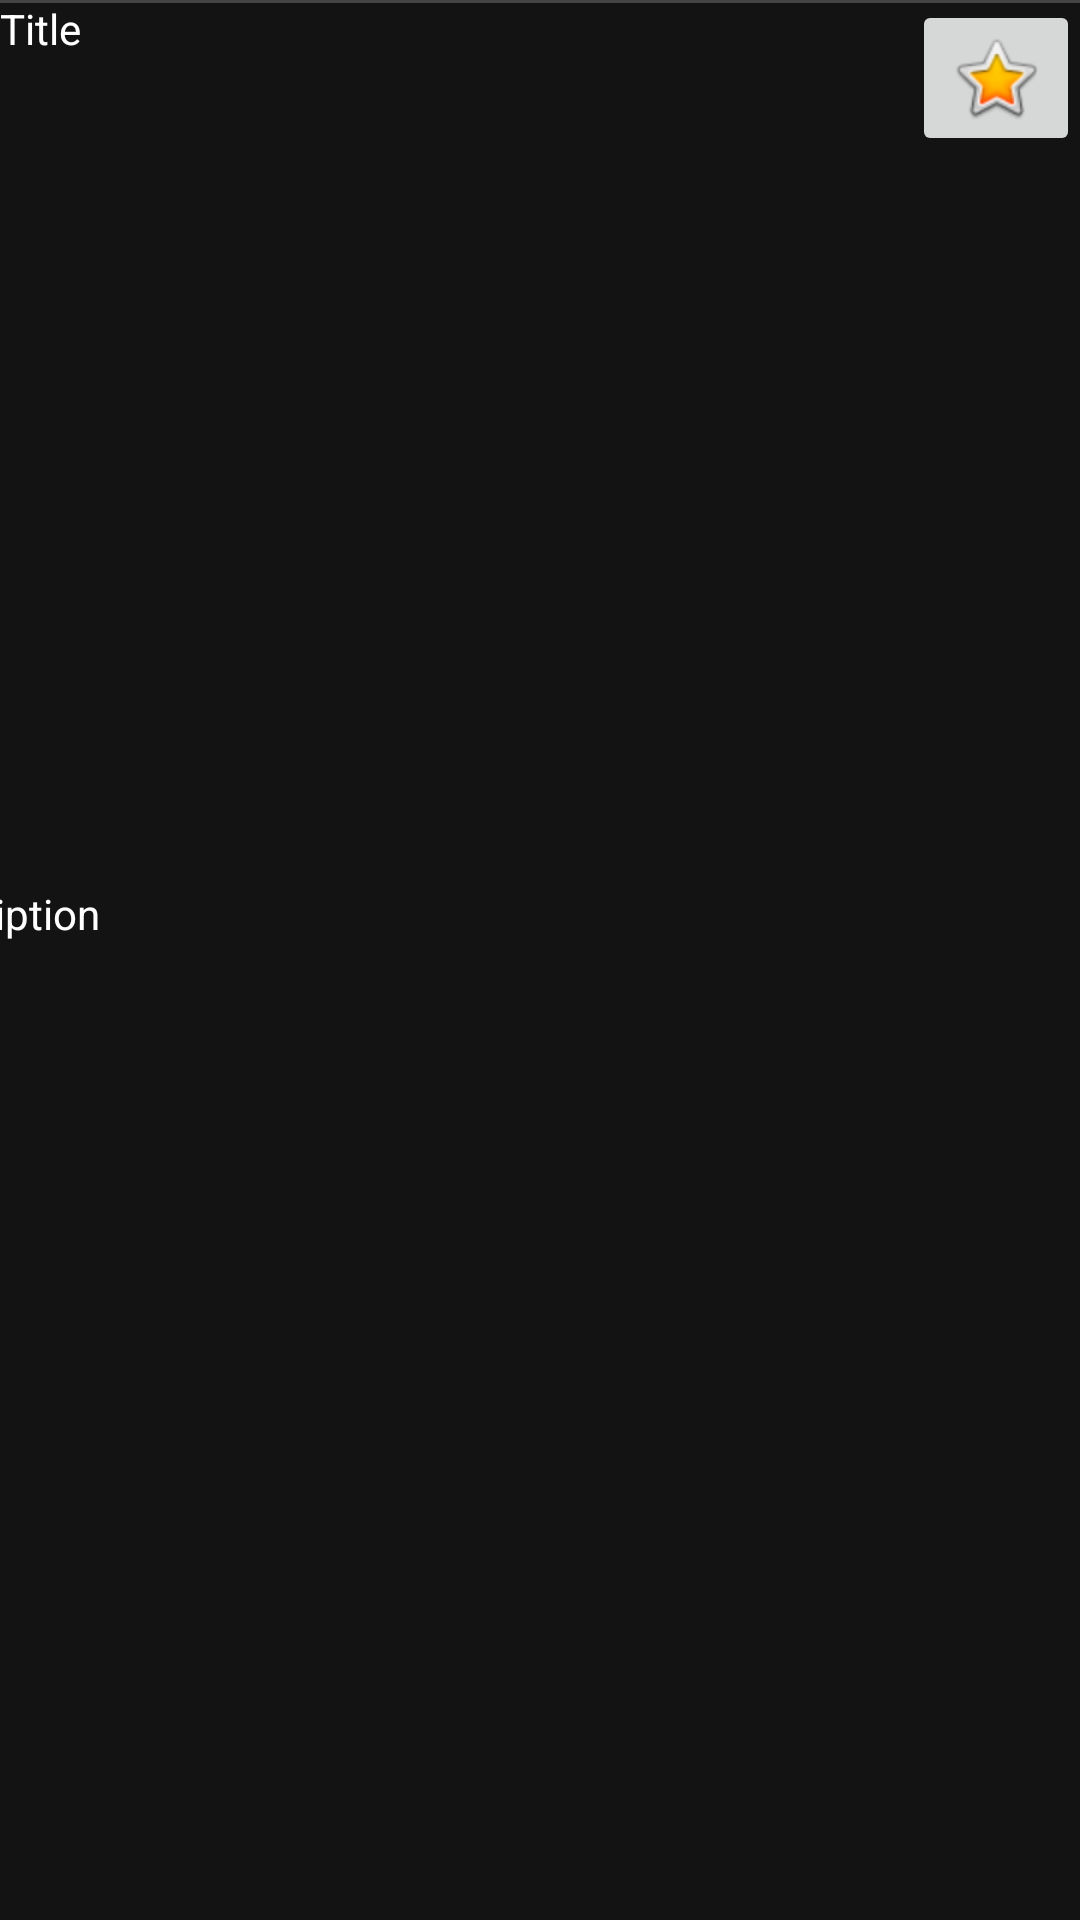

This screen was rendered from an Android layout file. Write that file and the resources it references.
<!-- AndroidManifest.xml: application theme Theme.Final_Project -->
<!-- res/layout/holder_view.xml -->
<?xml version="1.0" encoding="utf-8"?>
<androidx.constraintlayout.widget.ConstraintLayout xmlns:android="http://schemas.android.com/apk/res/android"
    xmlns:app="http://schemas.android.com/apk/res-auto"
    xmlns:tools="http://schemas.android.com/tools"
    android:id="@+id/constraintlayout"
    android:layout_width="match_parent"
    android:layout_height="match_parent"
    android:background="#131313">

    <TextView
        android:id="@+id/textView4"
        android:layout_width="398dp"
        android:layout_height="345dp"
        android:text="Description"
        android:textColor="#FFFFFF"
        app:layout_constraintBottom_toBottomOf="parent"
        app:layout_constraintEnd_toEndOf="parent"
        app:layout_constraintHorizontal_bias="1.0"
        app:layout_constraintStart_toStartOf="parent" />

    <LinearLayout
        android:id="@+id/linearLayout2"
        android:layout_width="130dp"
        android:layout_height="189dp"
        android:orientation="horizontal"
        app:layout_constraintStart_toStartOf="parent"
        tools:layout_editor_absoluteY="126dp">

        <TextView
            android:id="@+id/textView5"
            android:layout_width="wrap_content"
            android:layout_height="wrap_content"
            android:text="Title"
            android:textColor="#FFFFFF" />

    </LinearLayout>

    <ImageView
        android:id="@+id/imageView2"
        android:layout_width="192dp"
        android:layout_height="85dp"
        app:layout_constraintEnd_toStartOf="@+id/imageButton"
        app:layout_constraintHorizontal_bias="0.676"
        app:layout_constraintStart_toEndOf="@+id/linearLayout2"
        app:srcCompat="?android:attr/activatedBackgroundIndicator"
        tools:layout_editor_absoluteY="143dp" />

    <ImageButton
        android:id="@+id/imageButton"
        android:layout_width="wrap_content"
        android:layout_height="wrap_content"
        android:layout_weight="1"
        app:layout_constraintEnd_toEndOf="parent"
        app:srcCompat="@android:drawable/btn_star_big_on"
        tools:layout_editor_absoluteY="150dp" />

    <LinearLayout
        android:layout_width="413dp"
        android:layout_height="68dp"
        android:orientation="vertical"
        app:layout_constraintEnd_toEndOf="parent"
        app:layout_constraintHorizontal_bias="0.492"
        app:layout_constraintStart_toStartOf="parent"
        tools:layout_editor_absoluteY="61dp">

        <TableRow
            android:id="@+id/tablerow"
            android:layout_width="match_parent"
            android:layout_height="1dp"
            android:background="#444" />
    </LinearLayout>

</androidx.constraintlayout.widget.ConstraintLayout>
<!-- resources referenced by this layout -->
<resources>
  <style name="Theme.Final_Project" parent="Theme.MaterialComponents.DayNight.NoActionBar">
          
          <item name="colorPrimary">@color/teal_200</item>
          <item name="colorPrimaryVariant">@color/teal_200</item>
          <item name="colorOnPrimary">@color/teal_200</item>
          
          <item name="colorSecondary">@color/teal_200</item>
          <item name="colorSecondaryVariant">@color/teal_200</item>
          <item name="colorOnSecondary">@color/teal_200</item>
          
          <item name="android:statusBarColor" tools:targetApi="l">?attr/colorPrimaryVariant</item>
          
      </style>
  <!-- not gathered from this repository: default colours our renderer supplied (Android Studio template values) -->
  <color name="teal_200">#FF03DAC5</color>
</resources>
